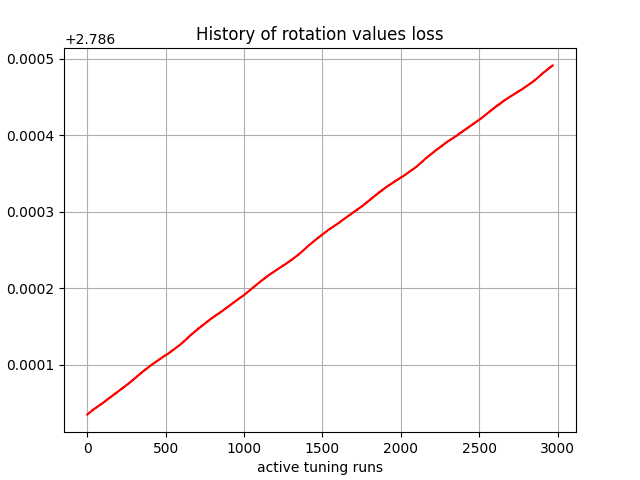

The data file committed next to this chart (first rows):
, 0
0, 2.786
1, 2.786
2, 2.786
3, 2.786
4, 2.786
5, 2.786
6, 2.786
7, 2.786
8, 2.786
9, 2.786
10, 2.786
11, 2.786
12, 2.786
13, 2.786
14, 2.786
15, 2.786
16, 2.786
17, 2.786
18, 2.786
19, 2.786
20, 2.786
21, 2.786
22, 2.786
23, 2.786
24, 2.786
25, 2.786
26, 2.786
27, 2.786
28, 2.786
29, 2.786
30, 2.786
31, 2.786
32, 2.786
33, 2.786
34, 2.786
35, 2.786
36, 2.786
37, 2.786
38, 2.786
39, 2.786
40, 2.786
41, 2.786
42, 2.786
43, 2.786
44, 2.786
45, 2.786
46, 2.786
47, 2.786
48, 2.786
49, 2.786
50, 2.786
51, 2.786
52, 2.786
53, 2.786
54, 2.786
55, 2.786
56, 2.786
57, 2.786
58, 2.786
59, 2.786
... 2,910 more rows
